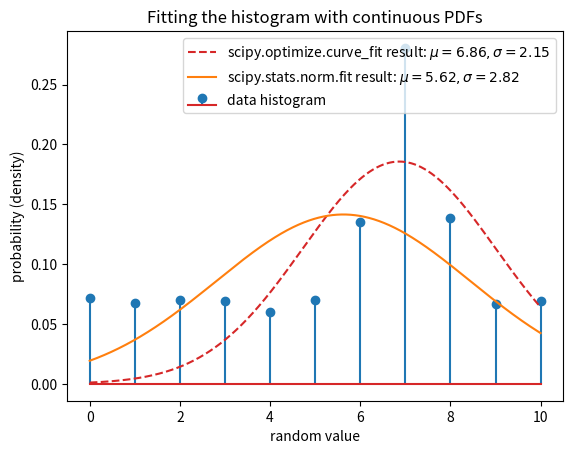

This chart was generated by the following Python code: (Note: this script raises an exception after producing the figure.)
# gaussian_fit.py

import numpy as np
import scipy
from numpy.fft import fft, fftshift
from matplotlib import pyplot as plt
import random

# rigged discrete distribution
def rigged(size=None):
    # :)
    pool = [0, 1, 2, 3, 4, 5, 6, 6, 7, 7, 7, 7, 8, 8, 9, 10]
    return np.random.choice(pool, size)


def gaussian_distribution(x, mean, std):
    xn = x - mean
    xn = xn / std
    return 1 / (std * np.sqrt(2.0 * np.pi)) * np.exp(-(xn ** 2) / 2.0)


def main():
    X_START = 0
    X_END = 10
    X_STEP = 1
    x_cont = np.linspace(X_START, X_END, 1000)
    x_discrete = np.arange(X_START, X_END + 1)

    data = rigged(10000)
    hist, hist_bins = np.histogram(data, bins=11, density=True)

    mean_fit, std_fit = scipy.stats.norm.fit(data)

    popt, pcov = scipy.optimize.curve_fit(gaussian_distribution, x_discrete, hist)

    plt.figure()
    plt.stem(hist, label="data histogram")
    plt.plot(x_cont, gaussian_distribution(x_cont, popt[0], popt[1]),
             label="scipy.optimize.curve_fit result: $\mu = %.2f, \sigma=%.2f$"
             % (popt[0], popt[1]), color = "C3",
             linestyle="dashed")
    plt.plot(x_cont, scipy.stats.norm.pdf(x_cont, mean_fit, std_fit),
             label="scipy.stats.norm.fit result: $\mu = %.2f, \sigma=%.2f$"
             % (mean_fit, std_fit), color = "C1")
    plt.title("Fitting the histogram with continuous PDFs")
    plt.xlabel("random value")
    plt.ylabel("probability (density)")
    plt.legend()
    plt.savefig("outputs/gauss_cont.pdf")
    plt.show()


if __name__ == '__main__':
    main()
